5-way image classification set "demo_dataset" from GitHub (deepaktripathii/Industrial-Visual-Defect-Detection); label vocabulary: crack, dent, good, scratch, stain.

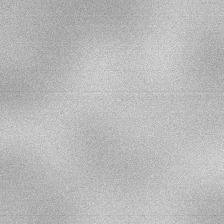
Label: good

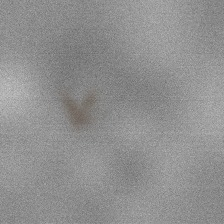
Label: stain

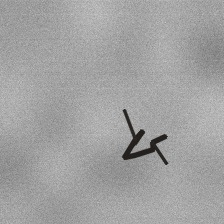
Label: crack

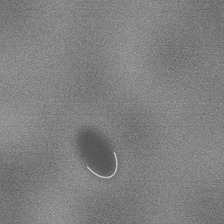
Label: dent

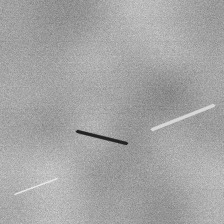
Label: scratch

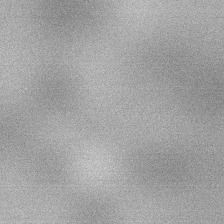
Label: good
